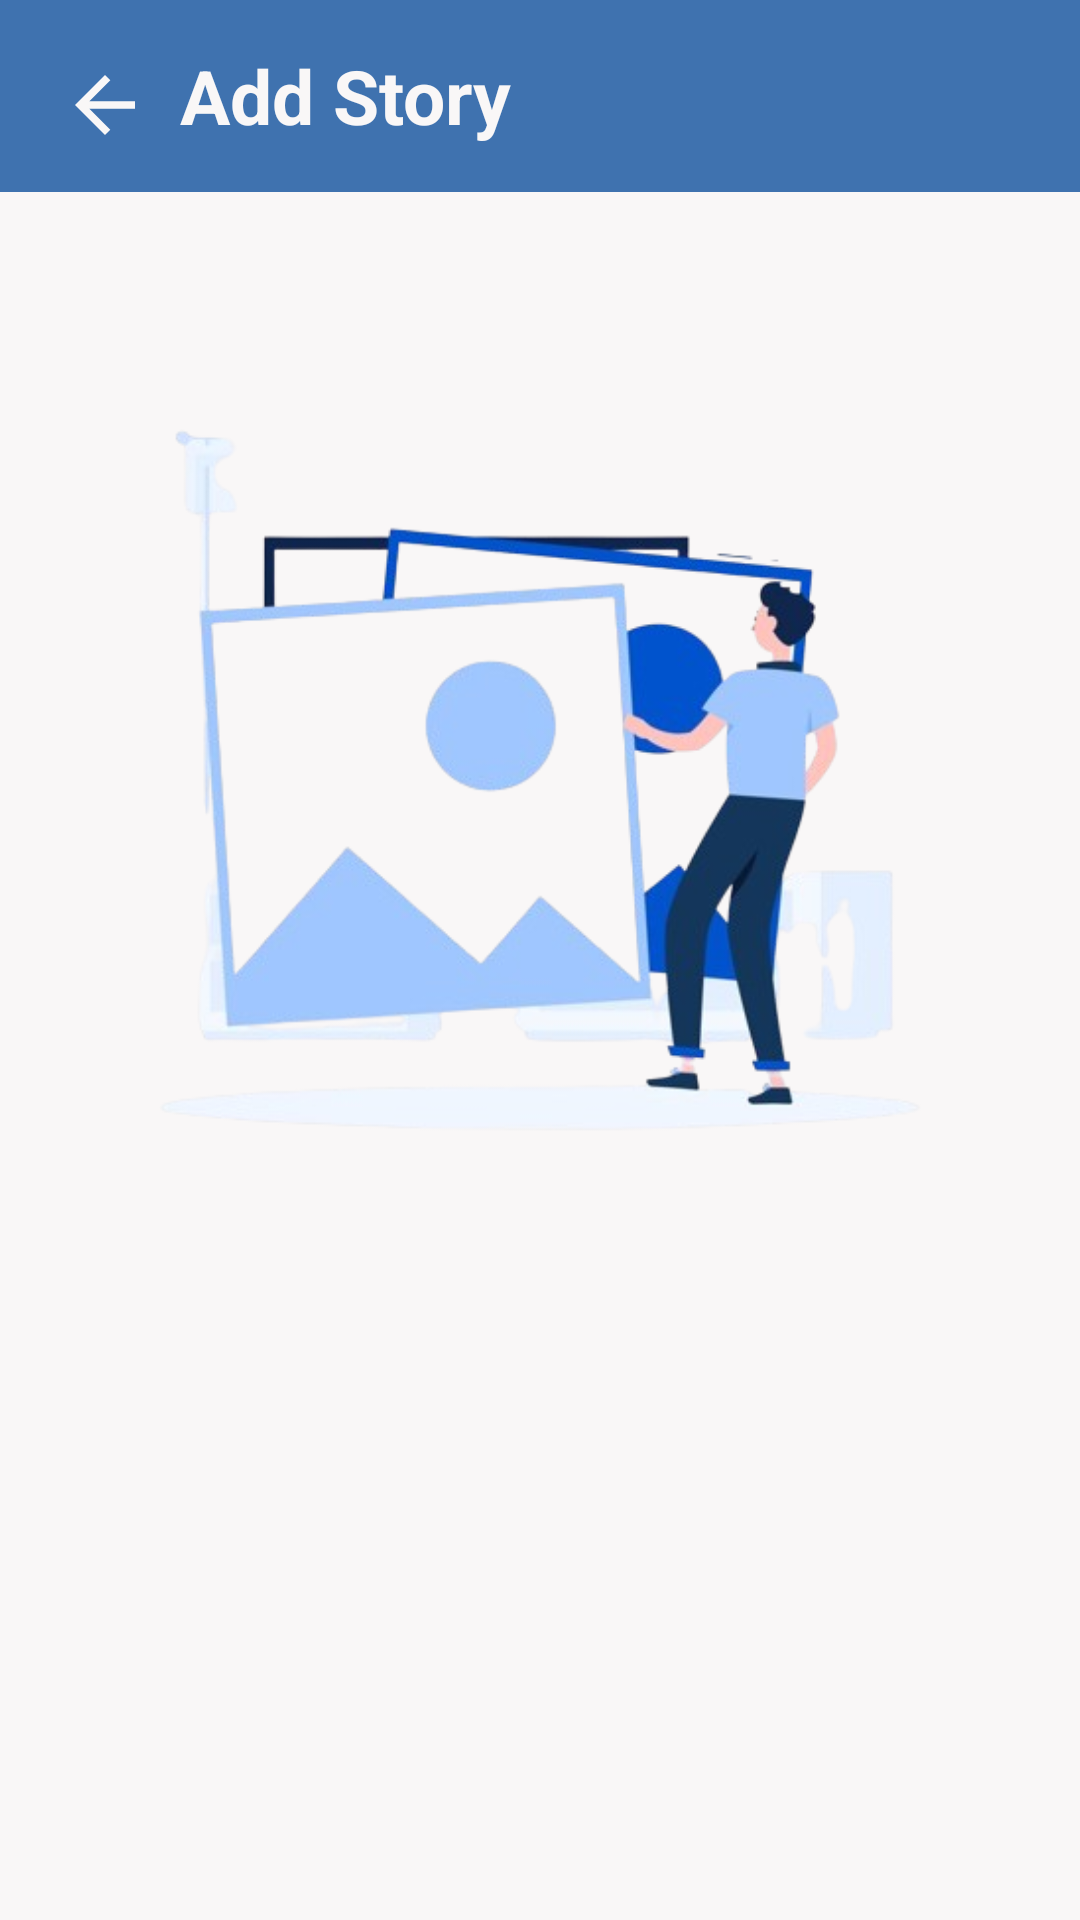

Produce the Android XML layout that renders to this screen, including the resource entries it uses.
<!-- AndroidManifest.xml: application theme Theme.AplikasiStoryApp -->
<!-- res/layout/activity_add_story.xml -->
<androidx.constraintlayout.widget.ConstraintLayout xmlns:android="http://schemas.android.com/apk/res/android"
    android:layout_width="match_parent"
    android:layout_height="match_parent"
    xmlns:tools="http://schemas.android.com/tools"
    android:background="@color/whiteBG"
    xmlns:app="http://schemas.android.com/apk/res-auto"
    tools:ignore="Overdraw">

    <com.google.android.material.appbar.MaterialToolbar
        android:id="@+id/topAppBar"
        android:layout_width="match_parent"
        android:layout_height="wrap_content"
        android:background="@color/blue"
        android:paddingStart="50dp"
        android:paddingEnd="10dp"
        tools:ignore="MissingConstraints,RtlSymmetry">

        <TextView
            android:layout_width="wrap_content"
            android:layout_height="wrap_content"
            android:paddingStart="10dp"
            android:text="@string/add_story"
            android:textColor="@color/whiteBG"
            android:textSize="25sp"
            android:textStyle="bold" />

    </com.google.android.material.appbar.MaterialToolbar>

    <ImageView
        android:id="@+id/backButton"
        android:layout_width="wrap_content"
        android:layout_height="wrap_content"
        android:src="@drawable/ic_arrow_back"
        android:layout_marginTop="20dp"
        android:layout_marginStart="20dp"
        android:contentDescription="@string/back_button_description"
        app:layout_constraintTop_toTopOf="parent"
        app:layout_constraintStart_toStartOf="parent"/>

    <LinearLayout
        android:id="@id/container"
        android:layout_width="match_parent"
        android:layout_height="wrap_content"
        android:orientation="vertical"
        android:padding="16dp"
        app:layout_constraintTop_toBottomOf="@+id/topAppBar"
        tools:ignore="MissingConstraints">

        <ImageView
            android:id="@+id/iv_add_photo"
            android:layout_width="match_parent"
            android:layout_height="wrap_content"
            android:src="@drawable/ic_image"
            android:scaleType="centerCrop"
            android:adjustViewBounds="true"
            android:layout_marginTop="16dp"
            android:contentDescription="@string/add_image" />

        <EditText
            android:id="@+id/ed_add_description"
            android:layout_width="match_parent"
            android:layout_height="wrap_content"
            android:autofillHints=""
            android:hint="@string/description"
            android:inputType="textMultiLine"
            android:textColorHint="@color/abu_hint"
            android:textColor="@color/black"
            android:alpha="0"
            android:minLines="3"
            android:maxLines="5"
            tools:alpha="100" />

    </LinearLayout>

    <LinearLayout
        android:id="@+id/button_container"
        android:layout_width="0dp"
        android:layout_height="wrap_content"
        android:orientation="horizontal"
        android:layout_marginStart="15dp"
        android:layout_marginTop="10dp"
        android:layout_marginEnd="15dp"
        app:layout_constraintEnd_toEndOf="parent"
        app:layout_constraintStart_toStartOf="parent"
        app:layout_constraintTop_toBottomOf="@id/container"
        android:weightSum="2"
        tools:ignore="MissingConstraints">

        <Button
            android:id="@+id/button_add_gallery"
            android:layout_width="0dp"
            android:layout_height="55dp"
            android:layout_weight="1"
            android:alpha="0"
            android:layout_marginEnd="3dp"
            android:backgroundTint="@color/blue"
            android:text="@string/gallery_button"
            android:textColor="@color/whiteBG"
            tools:alpha="100"
            tools:ignore="ButtonStyle" />

        <Button
            android:id="@+id/button_add_camera"
            android:layout_width="0dp"
            android:layout_height="55dp"
            android:layout_weight="1"
            android:layout_marginStart="3dp"
            android:alpha="0"
            android:backgroundTint="@color/blue"
            android:text="@string/camera_button"
            android:textColor="@color/whiteBG"
            tools:alpha="100"
            tools:ignore="ButtonStyle" />
    </LinearLayout>

    <Button
        android:id="@+id/button_add"
        android:layout_width="0dp"
        android:layout_height="55dp"
        android:layout_marginStart="15dp"
        android:layout_marginTop="10dp"
        android:layout_marginEnd="15dp"
        android:alpha="0"
        android:backgroundTint="@color/blue"
        android:text="@string/add_story"
        android:textColor="@color/whiteBG"
        app:layout_constraintEnd_toEndOf="parent"
        app:layout_constraintStart_toStartOf="parent"
        app:layout_constraintTop_toBottomOf="@+id/button_container"
        tools:alpha="100" />

    <include
        android:id="@+id/loading_layout"
        layout="@layout/loading_layout"
        android:layout_width="match_parent"
        android:layout_height="match_parent"
        android:visibility="gone" />

</androidx.constraintlayout.widget.ConstraintLayout>
<!-- res/layout/loading_layout.xml (included above) -->
<?xml version="1.0" encoding="utf-8"?>
<androidx.constraintlayout.widget.ConstraintLayout xmlns:android="http://schemas.android.com/apk/res/android"
    xmlns:app="http://schemas.android.com/apk/res-auto"
    android:layout_width="match_parent"
    android:layout_height="match_parent">

    <ProgressBar
        android:id="@+id/progress_bar"
        android:layout_width="wrap_content"
        android:layout_height="wrap_content"
        android:indeterminateTint="@color/blue"
        app:layout_constraintTop_toTopOf="parent"
        app:layout_constraintBottom_toBottomOf="parent"
        app:layout_constraintStart_toStartOf="parent"
        app:layout_constraintEnd_toEndOf="parent" />

    <TextView
        android:id="@+id/loading_text"
        android:layout_width="wrap_content"
        android:layout_height="wrap_content"
        android:text="@string/loading"
        android:textColor="@color/blue"
        android:textSize="18sp"
        app:layout_constraintTop_toBottomOf="@id/progress_bar"
        app:layout_constraintStart_toStartOf="parent"
        app:layout_constraintEnd_toEndOf="parent"
        android:layout_marginTop="16dp"/>

</androidx.constraintlayout.widget.ConstraintLayout>
<!-- resources referenced by this layout -->
<resources>
  <color name="abu_hint">#8785A2</color>
  <color name="black">#FF000000</color>
  <color name="blue">#3F72AF</color>
  <color name="whiteBG">#F9F7F7</color>
  <!-- drawable ic_arrow_back (drawable) -->
  <vector xmlns:android="http://schemas.android.com/apk/res/android"
      xmlns:tools="http://schemas.android.com/tools"
      android:width="30dp"
      android:height="30dp"
      android:viewportWidth="24.0"
      android:viewportHeight="24.0"
      android:tint="@color/whiteBG"
      tools:keep="@drawable/ic_arrow_back">
  
      <path
          android:fillColor="@android:color/black"
          android:pathData="M20,11H7.83l5.59-5.59L12,4l-8,8l8,8l1.41-1.41L7.83,13H20v-2z"/>
  </vector>
  <!-- drawable ic_image: png bitmap (drawable, 102205 bytes) -->
  <string name="add_image">Add Image</string>
  <string name="add_story">Add Story</string>
  <string name="back_button_description">Back</string>
  <string name="camera_button">Camera</string>
  <string name="description">Description</string>
  <string name="gallery_button">Gallery</string>
  <string name="loading">loading</string>
  <style name="Theme.AplikasiStoryApp" parent="Base.Theme.AplikasiStoryApp" />
  <style name="Base.Theme.AplikasiStoryApp" parent="Theme.Material3.DayNight.NoActionBar">
          <item name="colorPrimary">@color/whiteBG</item>
          <item name="android:statusBarColor">@color/blue</item>
      </style>
</resources>
